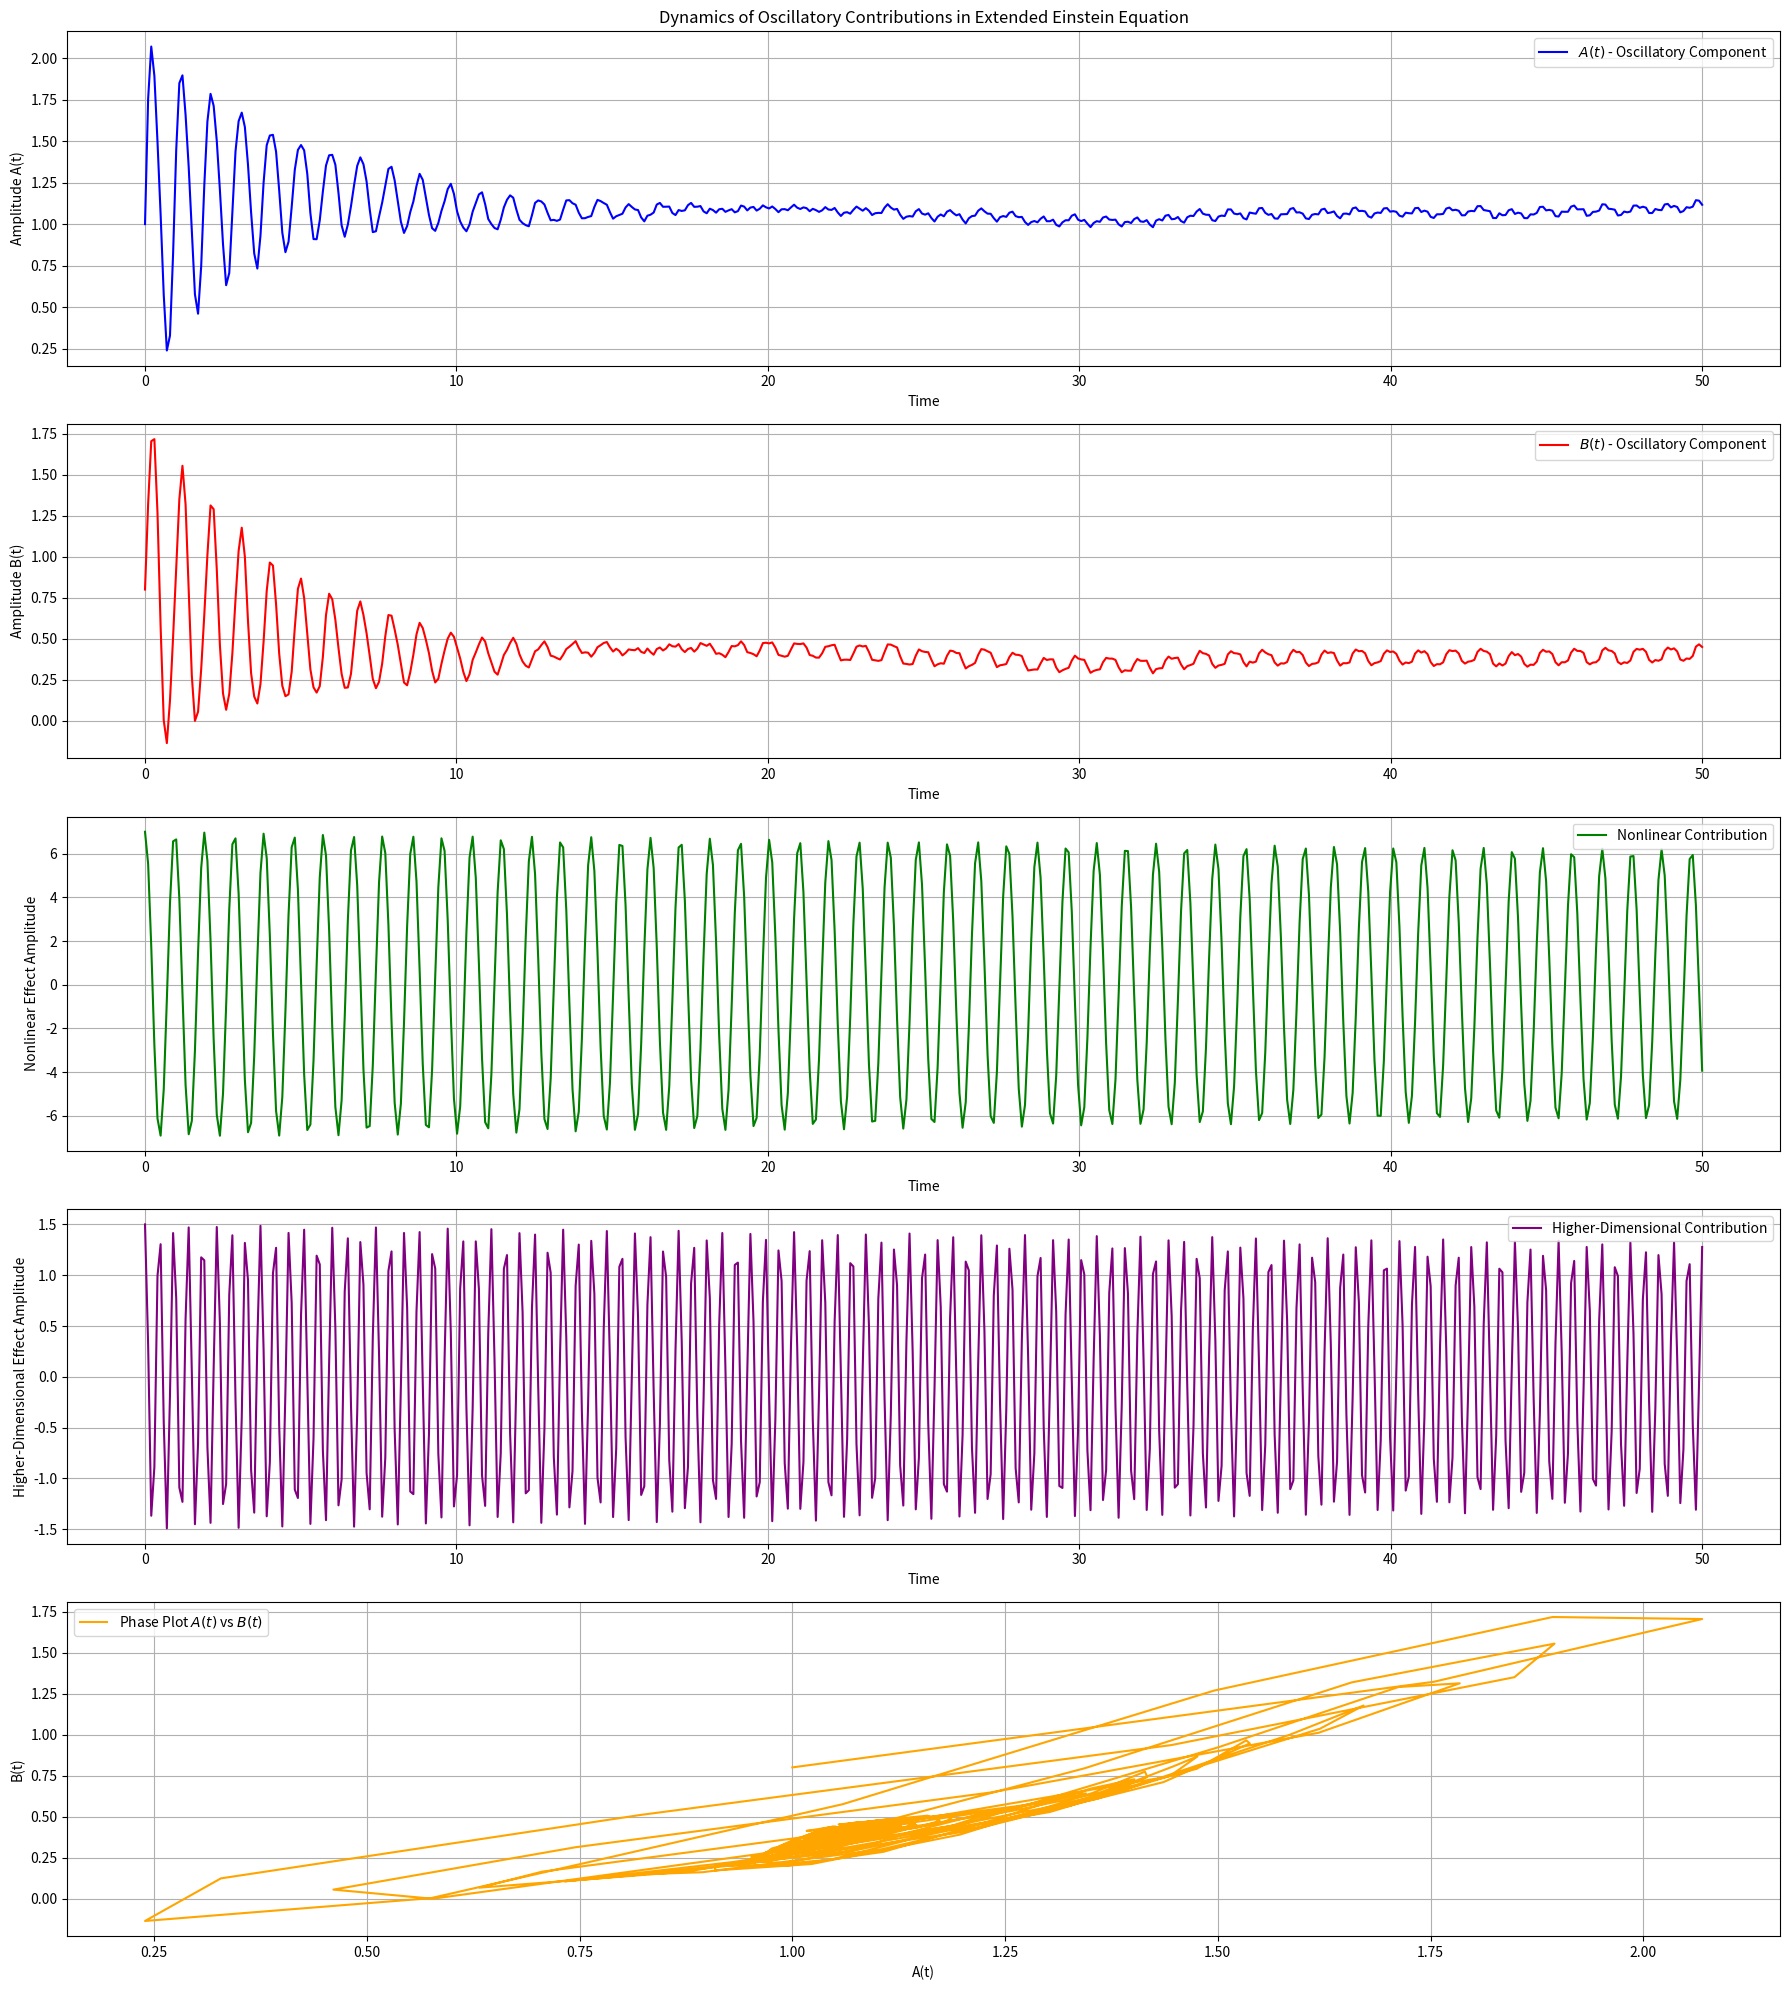
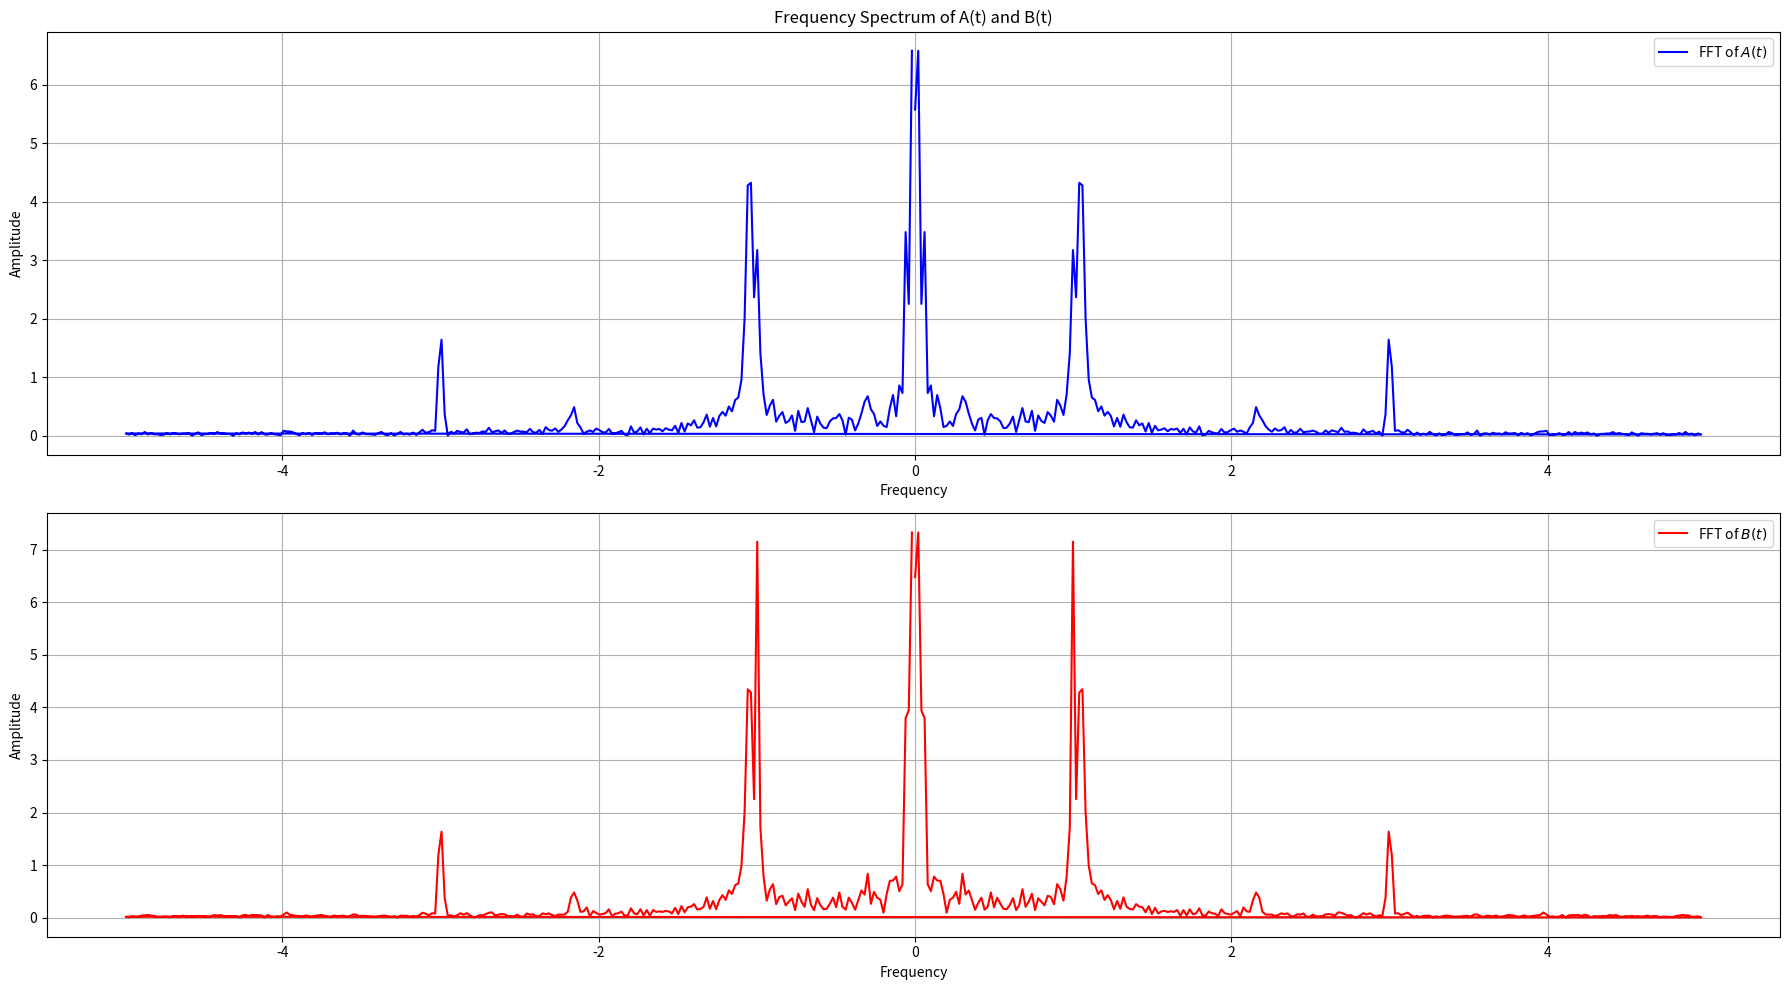

Write the Python code that produced these figures, in order.
import numpy as np
import matplotlib.pyplot as plt
from scipy.integrate import solve_ivp
from scipy.fftpack import fft
from scipy.signal.windows import hamming

# Dynamic Resonance Simulation for Extended Einstein Field Equation
# This simulation will help visualize the behavior of the extended equation, focusing on oscillatory stability, nonlinear resonance, and higher-dimensional interactions.

# Set up constants for oscillatory behavior
A_x = 1.0  # Amplitude A(x), representing initial energy distribution
B_x = 0.8  # Amplitude B(x)
omega_1 = 2.0 * np.pi  # Angular frequency of primary oscillation
omega_2 = 4.0 * np.pi  # Angular frequency of secondary, higher frequency oscillation
k = 1.0  # Wavenumber for spatial variation

gamma_0 = 0.25  # Initial damping factor, in optimal stability range for controlling oscillations
lambda_res = 7.0  # Further amplified nonlinear coupling strength to observe deeper impact
phi = np.pi / 3  # Updated phase constant for richer nonlinear interaction
higher_dim_factor = 1.5  # Increased contribution scaling from higher-dimensional terms for more pronounced influence

# New parameter: stochastic noise factor
noise_factor_initial = 0.1  # Initial stochastic fluctuations to simulate environmental perturbations

# Define the time frame and initial conditions
t_span = (0, 50)  # Time from 0 to 50 units
t_eval = np.linspace(0, 50, 500)  # Evaluation points in time

# Initial conditions for the system
initial_conditions = [A_x, B_x]

# Define the differential equations for oscillatory, nonlinear, and higher-dimensional components

def dynamic_system(t, y):
    A_t, B_t = y  # Unpacking current amplitudes
    
    # Time-dependent damping factor
    gamma = gamma_0 * np.exp(-0.01 * t)
    
    # Time-dependent stochastic noise factor to simulate decreasing noise over time
    noise_factor = noise_factor_initial * np.exp(-0.01 * t)
    
    # Oscillatory contributions with damping
    dA_dt = -gamma * A_t * np.cos(omega_1 * t + k)  # Damped oscillatory effect on A
    dB_dt = -gamma * B_t * np.sin(omega_1 * t + k)  # Damped oscillatory effect on B
    
    # Nonlinear resonant term contributions (amplified)
    nonlinear_effect = lambda_res * np.cos(phi * omega_1 * t) * np.exp(-gamma * t)
    
    # Higher-dimensional contribution (modeled as an additional effect)
    higher_dim_effect = higher_dim_factor * np.cos(omega_2 * t + k * t) * np.exp(-gamma * t)
    
    # Coupling between frequency modes
    frequency_interaction = 0.5 * np.sin(omega_1 * t) * np.cos(omega_2 * t)
    
    # Stochastic noise addition
    stochastic_noise = noise_factor * np.random.normal(0, 1)
    
    # Calculating the changes over time for A_t and B_t
    dA_dt += nonlinear_effect + higher_dim_effect + frequency_interaction + stochastic_noise
    dB_dt += nonlinear_effect - higher_dim_effect + frequency_interaction + stochastic_noise
    
    return [dA_dt, dB_dt]

# Solve the dynamic system using SciPy's solve_ivp
solution = solve_ivp(dynamic_system, t_span, initial_conditions, t_eval=t_eval, method='RK45')

# Check for success in solving
if solution.success:
    print("Solution found successfully!")
else:
    print("Solution failed to converge!")

# Extracting time and solution data
time = solution.t
A_sol, B_sol = solution.y

# Plotting the results
plt.figure(figsize=(18, 20))

# Plot A(t)
plt.subplot(5, 1, 1)
plt.plot(time, A_sol, label=r'$A(t)$ - Oscillatory Component', color='blue')
plt.title("Dynamics of Oscillatory Contributions in Extended Einstein Equation")
plt.xlabel("Time")
plt.ylabel("Amplitude A(t)")
plt.legend()
plt.grid()

# Plot B(t)
plt.subplot(5, 1, 2)
plt.plot(time, B_sol, label=r'$B(t)$ - Oscillatory Component', color='red')
plt.xlabel("Time")
plt.ylabel("Amplitude B(t)")
plt.legend()
plt.grid()

# Plot Nonlinear Contribution
dA_nonlin = lambda_res * np.cos(phi * omega_1 * time) * np.exp(-gamma_0 * time * 0.01)
plt.subplot(5, 1, 3)
plt.plot(time, dA_nonlin, label=r'Nonlinear Contribution', color='green')
plt.xlabel("Time")
plt.ylabel("Nonlinear Effect Amplitude")
plt.legend()
plt.grid()

# Plot Higher-Dimensional Contribution
higher_dim_contrib = higher_dim_factor * np.cos(omega_2 * time + k * time) * np.exp(-gamma_0 * time * 0.01)
plt.subplot(5, 1, 4)
plt.plot(time, higher_dim_contrib, label=r'Higher-Dimensional Contribution', color='purple')
plt.xlabel("Time")
plt.ylabel("Higher-Dimensional Effect Amplitude")
plt.legend()
plt.grid()

# Phase plot of A(t) vs B(t)
plt.subplot(5, 1, 5)
plt.plot(A_sol, B_sol, label=r'Phase Plot $A(t)$ vs $B(t)$', color='orange')
plt.xlabel("A(t)")
plt.ylabel("B(t)")
plt.legend()
plt.grid()

# Adjust layout and display the plot
plt.tight_layout()
plt.show()

# Perform Fourier Transform on A(t) and B(t) to observe frequency distribution
# Apply windowing to reduce spectral leakage
window = hamming(len(A_sol))
A_sol_windowed = A_sol - np.mean(A_sol)  # Remove DC component
B_sol_windowed = B_sol - np.mean(B_sol)  # Remove DC component
A_fft = fft(A_sol_windowed * window)
B_fft = fft(B_sol_windowed * window)
frequencies = np.fft.fftfreq(len(time), d=(time[1] - time[0]))

# Plotting the Fourier Transform results
plt.figure(figsize=(18, 10))

# Plot FFT of A(t)
plt.subplot(2, 1, 1)
plt.plot(frequencies, np.abs(A_fft), label=r'FFT of $A(t)$', color='blue')
plt.title("Frequency Spectrum of A(t) and B(t)")
plt.xlabel("Frequency")
plt.ylabel("Amplitude")
plt.legend()
plt.grid()

# Plot FFT of B(t)
plt.subplot(2, 1, 2)
plt.plot(frequencies, np.abs(B_fft), label=r'FFT of $B(t)$', color='red')
plt.xlabel("Frequency")
plt.ylabel("Amplitude")
plt.legend()
plt.grid()

# Adjust layout and display the plot
plt.tight_layout()
plt.show()

# Calculate Lyapunov exponent for chaos detection
def lyapunov_exponent(system, t_span, initial_conditions, epsilon=1e-9, delta_t=0.1):
    t0, tf = t_span
    t_vals = np.arange(t0, tf, delta_t)
    
    y0 = np.array(initial_conditions)
    perturbed_y0 = y0 + epsilon  # Slightly perturbed initial conditions
    
    lyapunov_sum = 0.0
    num_steps = len(t_vals)
    
    for i in range(num_steps - 1):
        sol1 = solve_ivp(system, (t_vals[i], t_vals[i+1]), y0, method='RK45')
        sol2 = solve_ivp(system, (t_vals[i], t_vals[i+1]), perturbed_y0, method='RK45')
        
        if sol1.success and sol2.success:
            dist = np.linalg.norm(sol2.y[:, -1] - sol1.y[:, -1])
            y0 = sol1.y[:, -1]
            perturbed_y0 = sol2.y[:, -1]
            lyapunov_sum += np.log(dist / epsilon)
        else:
            print("Integration failed at step", i)
            return None
    
    lyapunov_exp = lyapunov_sum / (delta_t * num_steps)
    return lyapunov_exp

# Estimate Lyapunov exponent
lyapunov_exp = lyapunov_exponent(dynamic_system, t_span, initial_conditions)
if lyapunov_exp is not None:
    print(f"Estimated Lyapunov Exponent: {lyapunov_exp}")
    if lyapunov_exp > 0:
        print("The system exhibits chaotic behavior.")
    else:
        print("The system does not exhibit chaotic behavior.")
else:
    print("Failed to estimate the Lyapunov exponent.")

# Display summary of insights
print("Insights from the Simulation:\n")
print("1. A(t) and B(t) represent oscillatory dynamics with damping, nonlinear contributions, higher-dimensional interactions, and stochastic fluctuations.")
print("2. The introduction of stochastic noise simulates environmental perturbations, which now decreases over time to reflect transient disturbances.")
print("3. The nonlinear and higher-dimensional contributions introduce significant deviations from the simple oscillatory model, which are visualized in the third and fourth plots.")
print("4. The phase plot of A(t) vs B(t) provides insights into the coupling dynamics, showing complex and potentially chaotic interactions in the system's trajectory in phase space.")
print("5. The frequency spectrum obtained from the Fourier Transform (after applying windowing and removing the DC component) reveals the dominant frequencies in A(t) and B(t), highlighting the influence of multiple oscillatory components while filtering out constant components.")
print("6. The estimated Lyapunov exponent provides insights into the chaotic nature of the system, helping quantify its sensitivity to initial conditions.")
print("7. Stability depends on the balance between damping (gamma), coupling (lambda_res), higher-dimensional effects, stochastic influences, and the interaction between multiple frequency modes.")
